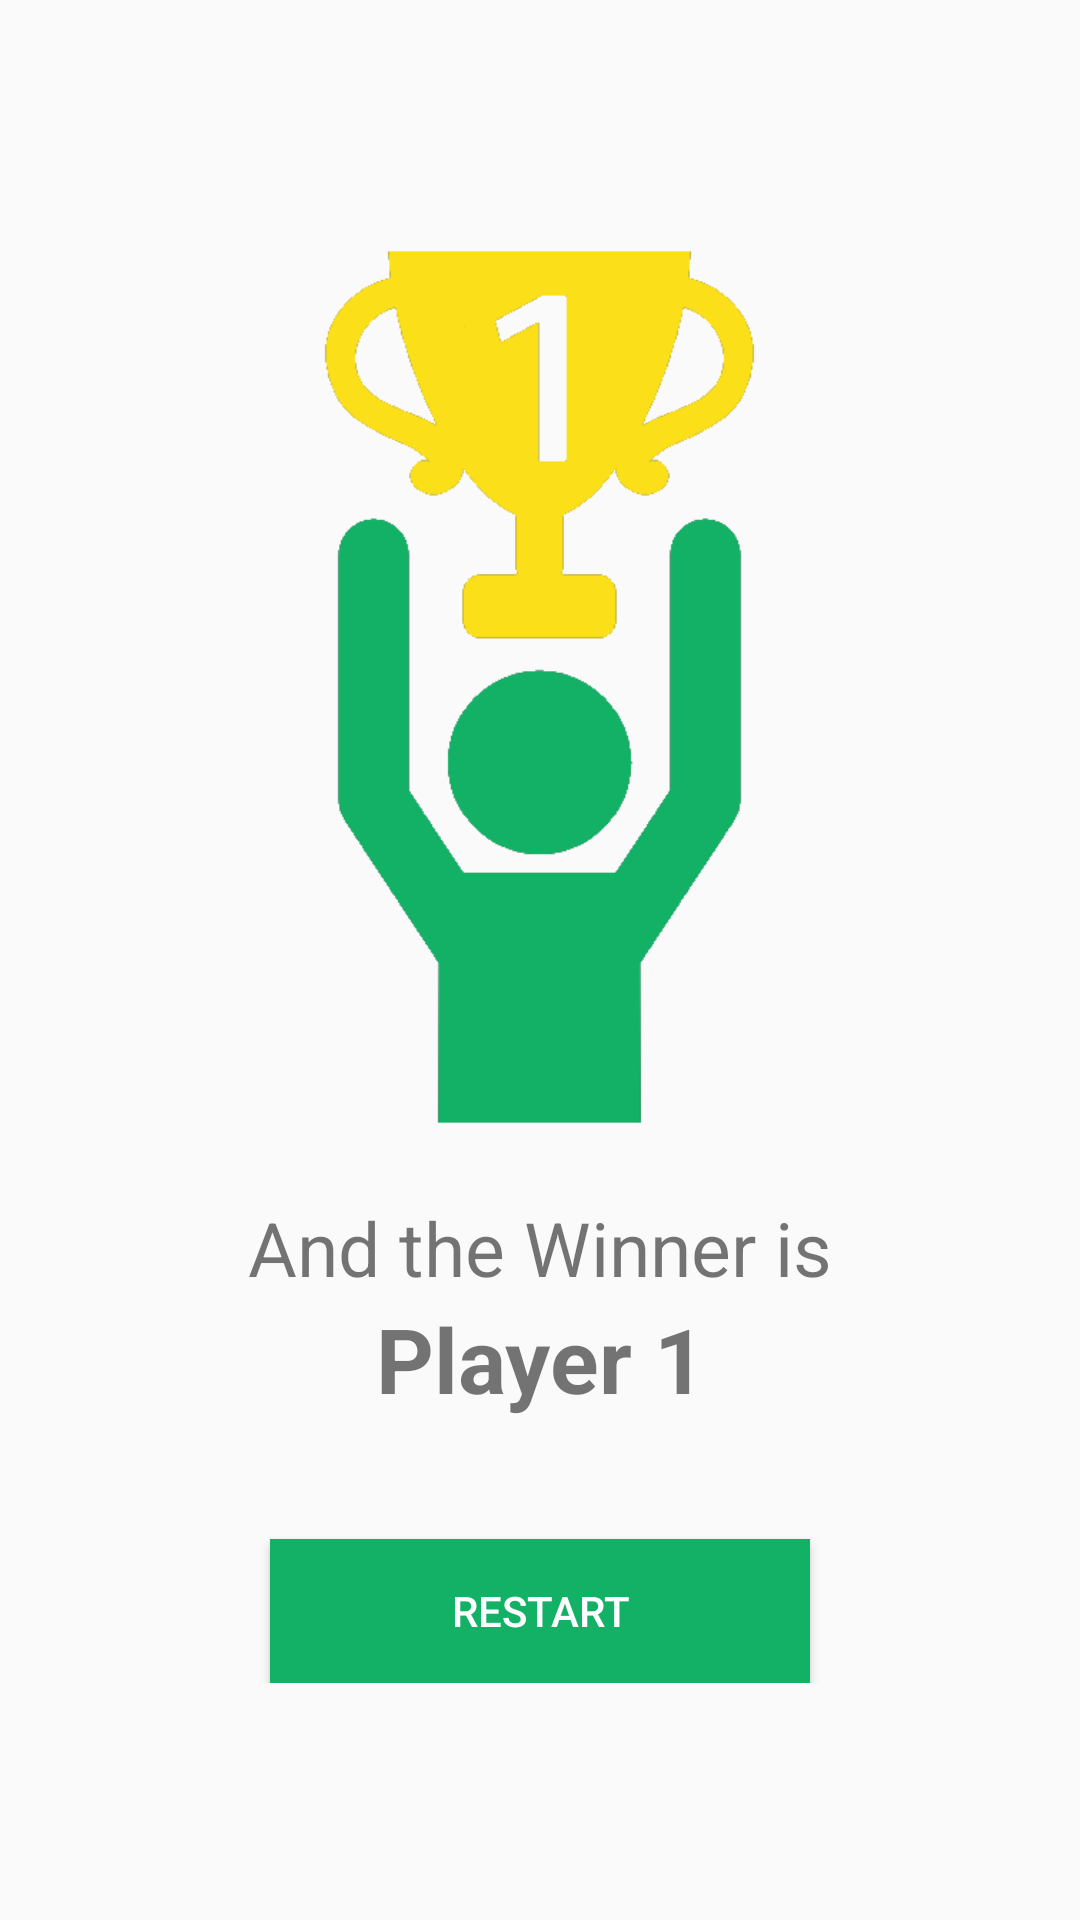

Here is an Android app screen rendered from its layout file. Give the layout XML and the strings, colors and styles it references.
<!-- AndroidManifest.xml: application theme AppTheme -->
<!-- res/layout/activity_winner.xml -->
<?xml version="1.0" encoding="utf-8"?>
<RelativeLayout xmlns:android="http://schemas.android.com/apk/res/android"
    xmlns:app="http://schemas.android.com/apk/res-auto"
    xmlns:tools="http://schemas.android.com/tools"
    android:layout_width="match_parent"
    android:layout_height="match_parent"
    tools:context=".WinnerActivity">

    <LinearLayout
        android:layout_width="200dp"
        android:layout_height="wrap_content"
        android:layout_centerInParent="true"
        android:orientation="vertical">
        <ImageView
            android:id="@+id/image"
            android:layout_width="183dp"
            android:layout_height="300dp"
            android:background="@mipmap/winner"
            android:layout_gravity="center" />
        <TextView
            android:layout_width="match_parent"
            android:layout_height="wrap_content"
            android:text="And the Winner is"
            android:gravity="center"
            android:layout_marginTop="20dp"
            android:textSize="25dp"/>
        <TextView
            android:layout_width="match_parent"
            android:layout_height="wrap_content"
            android:text="Player 1"
            android:gravity="center"
            android:textSize="30dp"
            android:textStyle="bold"/>
        <Button
            android:layout_width="180dp"
            android:layout_height="wrap_content"
            android:text="Restart"
            android:background="#12B166"
            android:textColor="#fff"
            android:layout_gravity="center"
            android:layout_marginTop="40dp"
            android:onClick="Restart"/>
    </LinearLayout>

</RelativeLayout>
<!-- resources referenced by this layout -->
<resources>
  <!-- mipmap winner: png bitmap (mipmap-mdpi, 15399 bytes) -->
  <style name="AppTheme" parent="@style/Theme.AppCompat.Light.NoActionBar">
          
          <item name="colorPrimary">@color/colorPrimary</item>
          <item name="colorPrimaryDark">#F9C100</item>
          <item name="colorAccent">@color/colorAccent</item>
      </style>
  <!-- not gathered from this repository: default colours our renderer supplied (Android Studio template values) -->
  <color name="colorPrimary">#FF6200EE</color>
  <color name="colorAccent">#FF03DAC5</color>
</resources>
